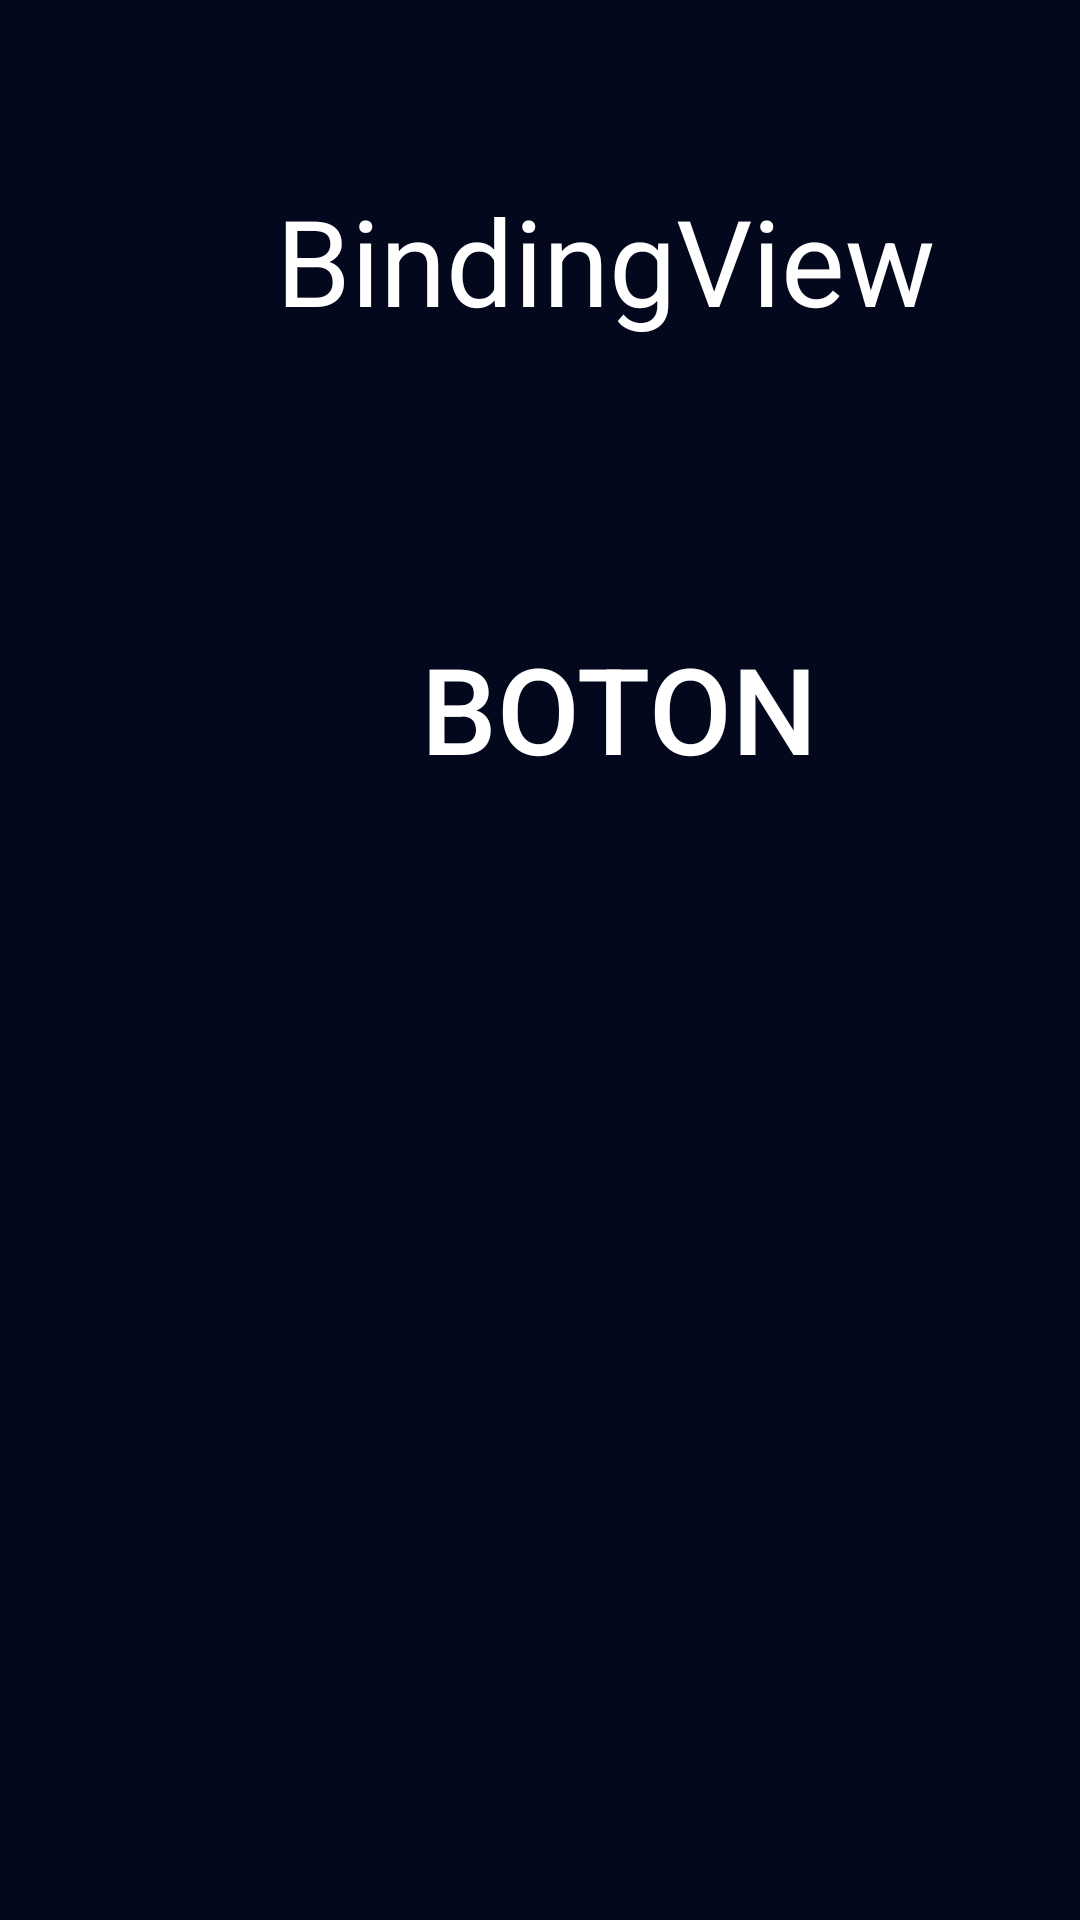

Write the Android layout XML for this screen, with the resource values it uses.
<!-- AndroidManifest.xml: application theme Theme.MyApplication1 -->
<!-- res/layout/activity_new.xml -->
<?xml version="1.0" encoding="utf-8"?>
<androidx.constraintlayout.widget.ConstraintLayout xmlns:android="http://schemas.android.com/apk/res/android"
    xmlns:app="http://schemas.android.com/apk/res-auto"
    xmlns:tools="http://schemas.android.com/tools"
    android:layout_width="match_parent"
    android:layout_height="match_parent"
    tools:context=".ui.activities.NewActivity">

    <TextView
        android:id="@+id/text_binding_view"
        android:layout_width="wrap_content"
        android:layout_height="wrap_content"
        android:layout_marginStart="92dp"
        android:layout_marginTop="60dp"
        android:gravity="center"
        android:text="BindingView"
        android:textColor="#FFFFFF"
        android:textSize="40sp"
        app:layout_constraintStart_toStartOf="parent"
        app:layout_constraintTop_toTopOf="parent" />

    <Button
        android:id="@+id/button_binding_view"
        android:layout_width="wrap_content"
        android:layout_height="wrap_content"
        android:layout_marginStart="128dp"
        android:layout_marginTop="86dp"
        android:gravity="center"
        android:text="Boton"
        android:textColor="#FFFFFF"
        android:textSize="40sp"
        app:layout_constraintStart_toStartOf="parent"
        app:layout_constraintTop_toBottomOf="@+id/text_binding_view" />
</androidx.constraintlayout.widget.ConstraintLayout>
<!-- resources referenced by this layout -->
<resources>
  <style name="Theme.MyApplication1" parent="Base.Theme.MyApplication1">
  
          <item name="android:backgroundTint">#04081C</item>
          <item name="android:textColor">@color/design_default_color_error</item>
          <item name="android:textSize">24sp</item>
      </style>
  <style name="Base.Theme.MyApplication1" parent="Theme.Material3.DayNight.NoActionBar">
          
          
      </style>
</resources>
